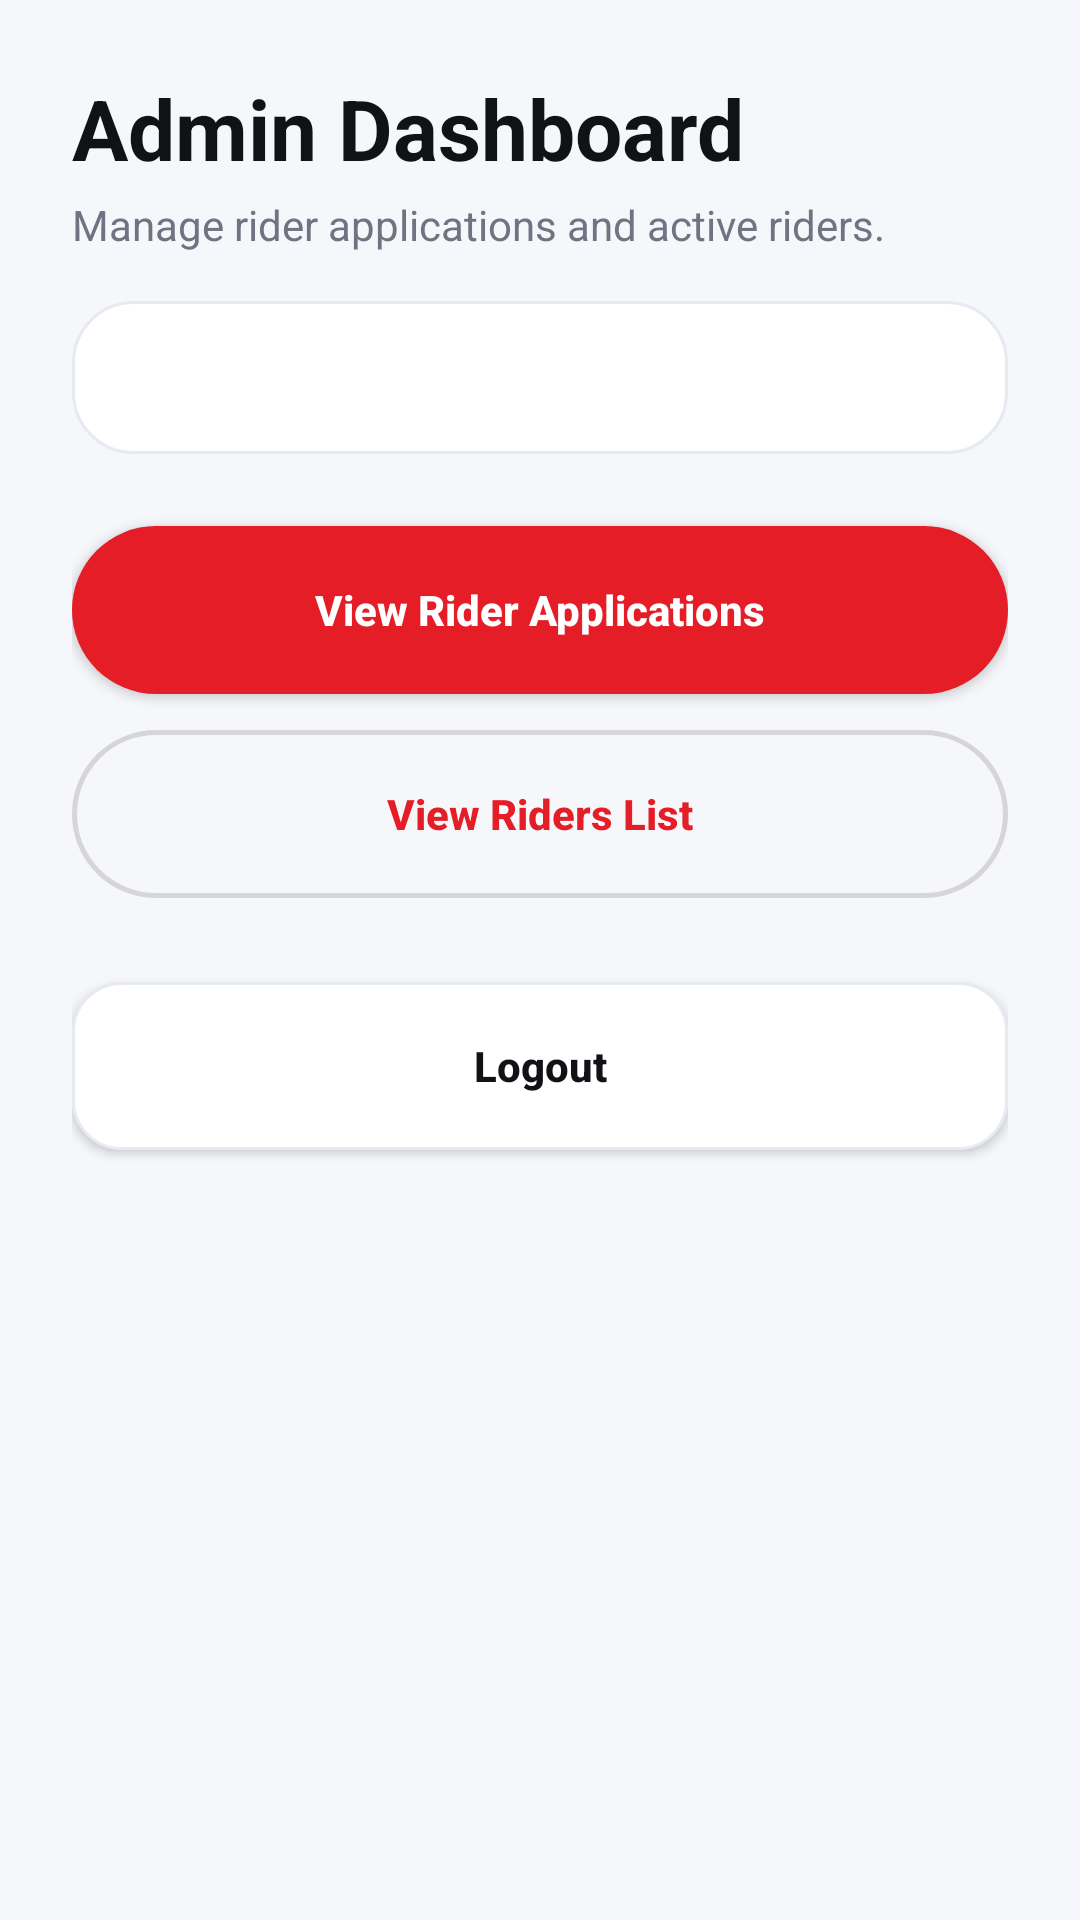

Here is an Android app screen rendered from its layout file. Give the layout XML and the strings, colors and styles it references.
<!-- AndroidManifest.xml: application theme Theme.Fetch -->
<!-- res/layout/activity_admin_dashboard.xml -->
<?xml version="1.0" encoding="utf-8"?>
<ScrollView xmlns:android="http://schemas.android.com/apk/res/android"
    xmlns:app="http://schemas.android.com/apk/res-auto"
    android:layout_width="match_parent"
    android:layout_height="match_parent"
    android:background="@color/bg_gray"
    android:fillViewport="true">

    <LinearLayout
        android:layout_width="match_parent"
        android:layout_height="wrap_content"
        android:orientation="vertical"
        android:padding="24dp">

        <TextView
            android:layout_width="wrap_content"
            android:layout_height="wrap_content"
            android:text="@string/admin_dashboard_title"
            android:textColor="@color/brand_ink"
            android:textSize="28sp"
            android:textStyle="bold" />

        <TextView
            android:layout_width="wrap_content"
            android:layout_height="wrap_content"
            android:layout_marginTop="4dp"
            android:text="@string/admin_dashboard_subtitle"
            android:textColor="@color/text_grey"
            android:textSize="14sp" />

        <TextView
            android:id="@+id/tvAdminEmail"
            android:layout_width="match_parent"
            android:layout_height="wrap_content"
            android:layout_marginTop="16dp"
            android:background="@drawable/bg_card_white"
            android:padding="16dp"
            android:textColor="@color/brand_ink"
            android:textSize="14sp" />

        <Button
            android:id="@+id/btnViewApplications"
            android:layout_width="match_parent"
            android:layout_height="56dp"
            android:layout_marginTop="24dp"
            android:background="@drawable/bg_button_primary"
            app:backgroundTint="@null"
            android:text="@string/admin_view_rider_applications"
            android:textAllCaps="false"
            android:textColor="@color/white"
            android:textStyle="bold" />

        <Button
            android:id="@+id/btnViewRiders"
            android:layout_width="match_parent"
            android:layout_height="56dp"
            android:layout_marginTop="12dp"
            android:background="@drawable/bg_button_secondary"
            app:backgroundTint="@null"
            android:text="@string/admin_view_riders_list"
            android:textAllCaps="false"
            android:textColor="@color/brand_red"
            android:textStyle="bold" />

        <Button
            android:id="@+id/btnAdminLogout"
            android:layout_width="match_parent"
            android:layout_height="56dp"
            android:layout_marginTop="28dp"
            android:background="@drawable/bg_input_rounded"
            app:backgroundTint="@null"
            android:text="@string/logout"
            android:textAllCaps="false"
            android:textColor="@color/brand_ink"
            android:textStyle="bold" />

    </LinearLayout>
</ScrollView>
<!-- resources referenced by this layout -->
<resources>
  <color name="bg_gray">#F6F7FB</color>
  <color name="brand_ink">#111216</color>
  <color name="brand_red">#E51D27</color>
  <color name="text_grey">#6F7382</color>
  <color name="white">#FFFFFFFF</color>
  <!-- drawable bg_button_primary (drawable) -->
  <?xml version="1.0" encoding="utf-8"?>
  <shape xmlns:android="http://schemas.android.com/apk/res/android">
      <solid android:color="@color/brand_red" />
      <corners android:radius="100dp" />
  </shape>
  <!-- drawable bg_button_secondary (drawable) -->
  <?xml version="1.0" encoding="utf-8"?>
  <shape xmlns:android="http://schemas.android.com/apk/res/android">
      <solid android:color="@android:color/transparent" />
      <stroke
          android:width="1.5dp"
          android:color="#D6D6D6" />
      <corners android:radius="100dp" />
  </shape>
  <!-- drawable bg_card_white (drawable) -->
  <?xml version="1.0" encoding="utf-8"?>
  <shape xmlns:android="http://schemas.android.com/apk/res/android">
      <solid android:color="@color/white" />
      <stroke
          android:width="1dp"
          android:color="@color/divider_color" />
      <corners android:radius="20dp" />
  </shape>
  <!-- drawable bg_input_rounded (drawable) -->
  <?xml version="1.0" encoding="utf-8"?>
  <shape xmlns:android="http://schemas.android.com/apk/res/android">
      <solid android:color="@color/input_gray" />
      <stroke
          android:width="1dp"
          android:color="@color/divider_color" />
      <corners android:radius="16dp" />
  </shape>
  <string name="admin_dashboard_subtitle">Manage rider applications and active riders.</string>
  <string name="admin_dashboard_title">Admin Dashboard</string>
  <string name="admin_view_rider_applications">View Rider Applications</string>
  <string name="admin_view_riders_list">View Riders List</string>
  <string name="logout">Logout</string>
  <style name="Theme.Fetch" parent="Base.Theme.Fetch" />
  <color name="divider_color">#E8EAF1</color>
  <color name="input_gray">#FFFFFF</color>
  <style name="Base.Theme.Fetch" parent="Theme.Material3.DayNight.NoActionBar">
          <item name="colorPrimary">@color/brand_red</item>
          <item name="colorOnPrimary">@color/white</item>
          <item name="colorPrimaryContainer">@color/brand_yellow</item>
          <item name="colorOnPrimaryContainer">@color/brand_ink</item>
          <item name="colorSecondary">@color/brand_blue</item>
          <item name="colorOnSecondary">@color/white</item>
          <item name="colorSurface">@color/bg_gray</item>
          <item name="colorOnSurface">@color/black</item>
          <item name="colorOutline">@color/divider_color</item>
          <item name="android:windowBackground">@color/bg_gray</item>
          <item name="android:statusBarColor">@color/bg_gray</item>
          <item name="android:navigationBarColor">@color/white</item>
          <item name="android:windowLightStatusBar">true</item>
          <item name="android:windowLightNavigationBar">true</item>
      </style>
  <color name="brand_yellow">#F8C400</color>
  <color name="brand_blue">#2C43F6</color>
  <color name="black">#191B22</color>
</resources>
